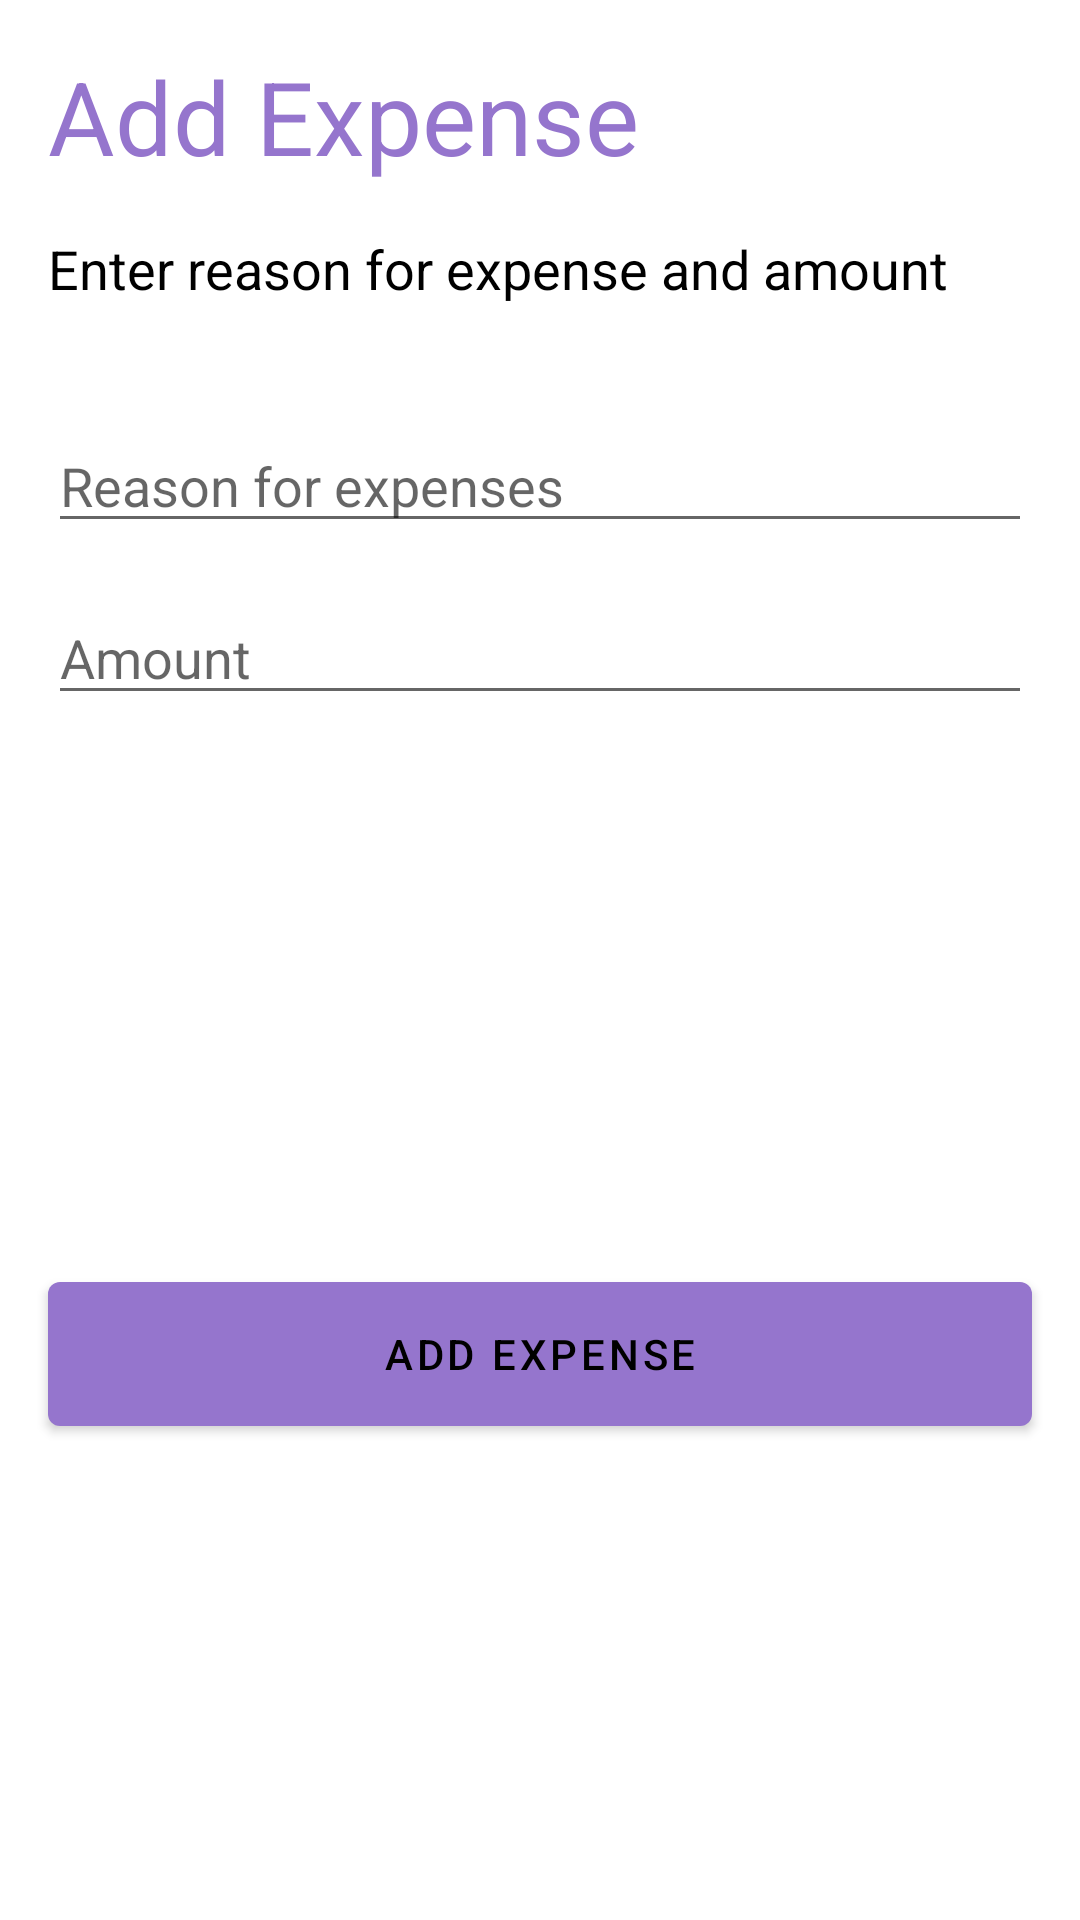

Layout XML and referenced resources for this Android screen:
<!-- AndroidManifest.xml: application theme AppTheme.NoActionBar -->
<!-- res/layout/fragment_add_expense_dialog_list_dialog.xml -->
<?xml version="1.0" encoding="utf-8"?>
<androidx.constraintlayout.widget.ConstraintLayout
    xmlns:android="http://schemas.android.com/apk/res/android"
    xmlns:app="http://schemas.android.com/apk/res-auto"
    xmlns:tools="http://schemas.android.com/tools"
    android:layout_height="match_parent"
    android:layout_width="match_parent"
    app:behavior_hideable="true"

    >

    
    
    
    
    
    
    
    
    
    
    
    
    


    <EditText
        android:id="@+id/expenseReasonEdit"
        android:layout_width="0dp"
        android:layout_height="wrap_content"
        android:layout_marginStart="16dp"
        android:layout_marginTop="38dp"
        android:layout_marginEnd="16dp"
        android:hint="@string/reason_for_expenses"
        android:inputType="textPersonName"
        app:layout_constraintEnd_toEndOf="parent"
        app:layout_constraintStart_toStartOf="parent"
        app:layout_constraintTop_toBottomOf="@id/addExpenseGuideText" />

    <EditText
        android:id="@+id/amountEditText"
        android:layout_width="0dp"
        android:layout_height="wrap_content"
        android:layout_marginStart="16dp"
        android:layout_marginTop="16dp"
        android:layout_marginEnd="16dp"
        android:hint="@string/amount"
        android:inputType="number"
        app:layout_constraintEnd_toEndOf="parent"
        app:layout_constraintStart_toStartOf="parent"
        app:layout_constraintTop_toBottomOf="@id/expenseReasonEdit" />


    <TextView
        android:id="@+id/addNewExpenseText"
        android:layout_width="0dp"
        android:layout_height="wrap_content"
        android:layout_marginStart="16dp"
        android:layout_marginTop="16dp"
        android:layout_marginEnd="16dp"
        android:gravity="start"
        android:text="@string/add_expense"
        android:textAppearance="@style/TextAppearance.AppCompat.Display1"
        android:textColor="@color/colorPrimary"
        app:layout_constraintEnd_toEndOf="parent"
        app:layout_constraintStart_toStartOf="parent"
        app:layout_constraintTop_toTopOf="parent" />

    <TextView
        android:id="@+id/addExpenseGuideText"
        android:layout_width="0dp"
        android:layout_height="wrap_content"
        android:layout_marginStart="16dp"
        android:layout_marginTop="16dp"
        android:layout_marginEnd="16dp"
        android:gravity="start"
        android:text="@string/reason_for_expense_and_amount"
        android:textAppearance="@style/TextAppearance.AppCompat.Medium"
        android:textColor="@android:color/black"
        app:layout_constraintEnd_toEndOf="parent"
        app:layout_constraintStart_toStartOf="parent"
        app:layout_constraintTop_toBottomOf="@id/addNewExpenseText" />

    <com.google.android.material.button.MaterialButton
        android:id="@+id/addExpenseBtn"
        android:layout_width="0dp"
        android:layout_height="wrap_content"
        android:layout_marginStart="16dp"
        android:layout_marginTop="40dp"
        android:layout_marginEnd="16dp"
        android:layout_marginBottom="16dp"
        android:height="@dimen/button_height"
        android:text="@string/add_expense"
        android:textColor="@android:color/black"
        app:layout_constraintBottom_toBottomOf="parent"
        app:layout_constraintEnd_toEndOf="parent"
        app:layout_constraintStart_toStartOf="parent"
        app:layout_constraintTop_toBottomOf="@+id/amountEditText" />
</androidx.constraintlayout.widget.ConstraintLayout>
<!-- resources referenced by this layout -->
<resources>
  <color name="colorPrimary">#9575cd</color>
  <dimen name="button_height">60dp</dimen>
  <dimen name="list_item_spacing_half">8dp</dimen>
  <string name="add_expense">Add Expense</string>
  <string name="amount">Amount</string>
  <string name="reason_for_expense_and_amount">Enter reason for expense and amount</string>
  <string name="reason_for_expenses">Reason for expenses</string>
  <style name="AppTheme.NoActionBar">
          <item name="windowActionBar">false</item>
          <item name="windowNoTitle">true</item>
      </style>
</resources>
